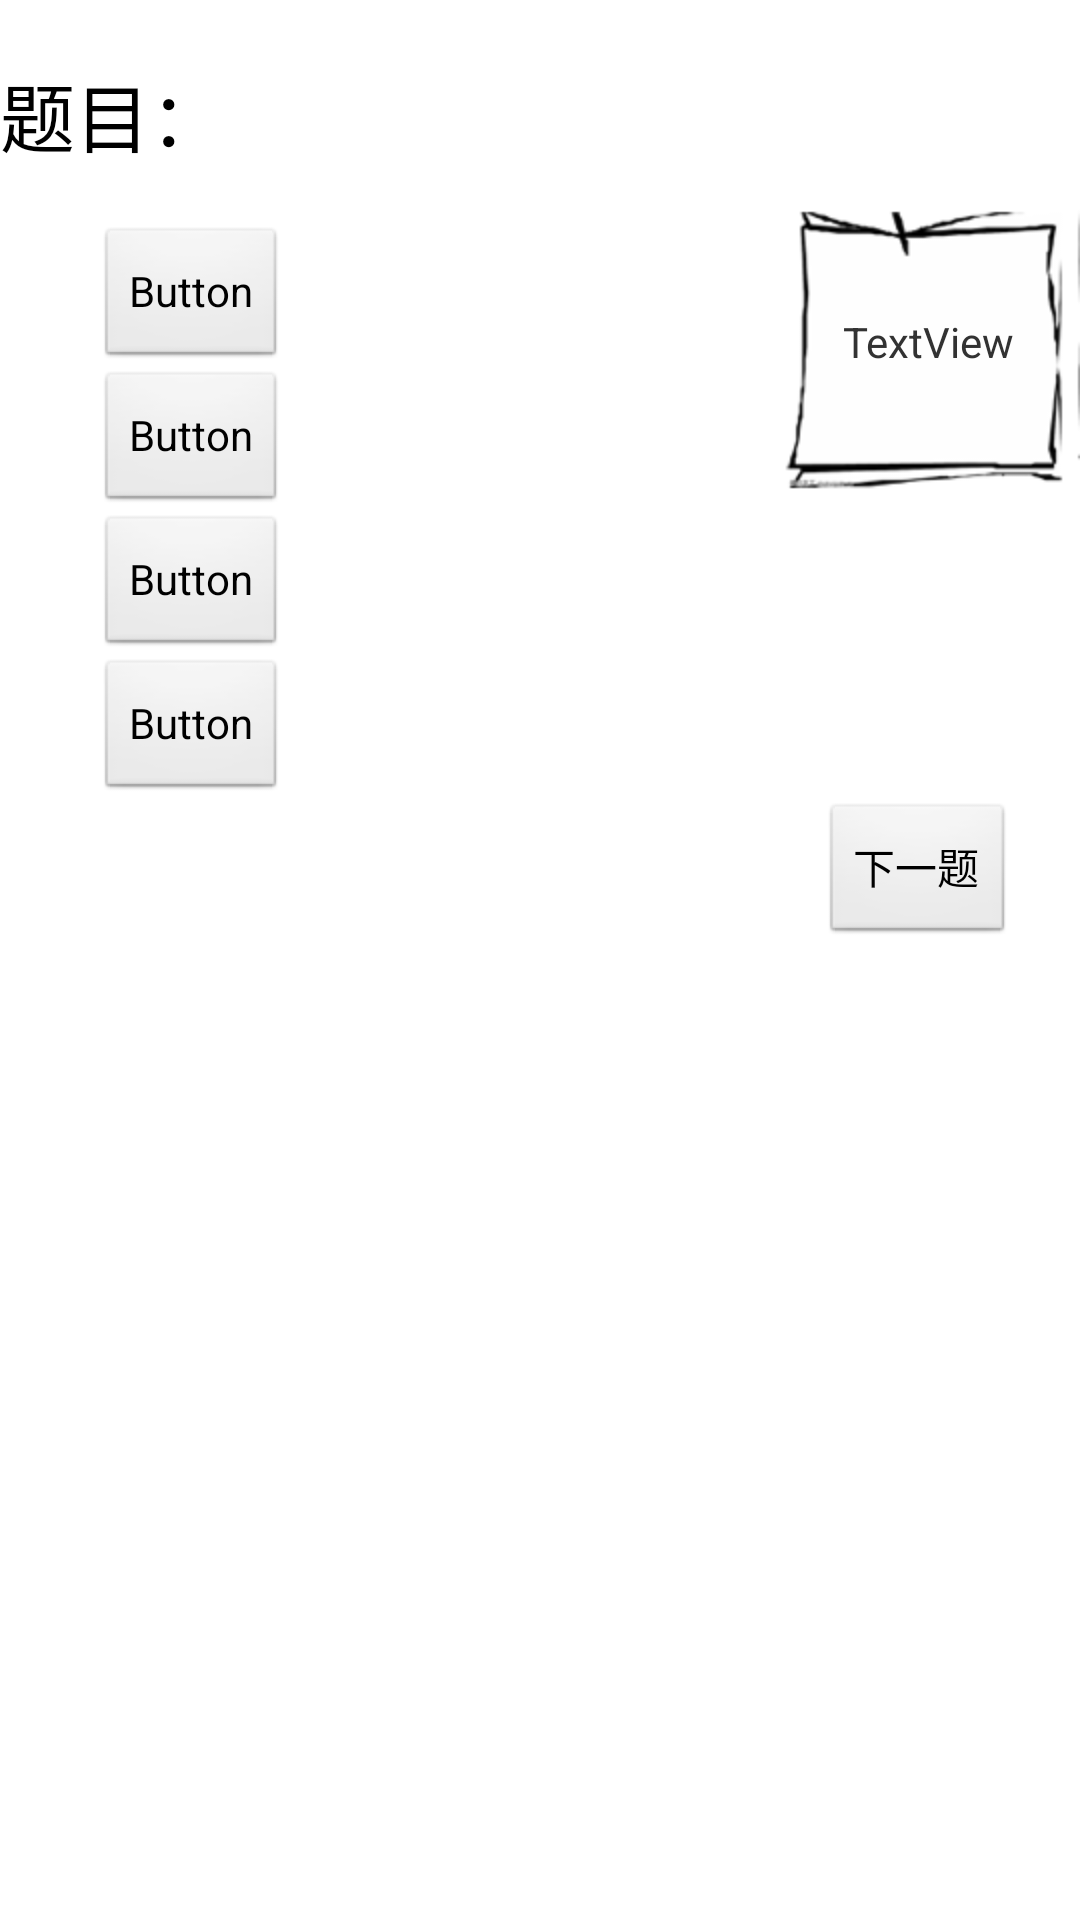

Here is an Android app screen rendered from its layout file. Give the layout XML and the strings, colors and styles it references.
<!-- AndroidManifest.xml: application theme AppTheme -->
<!-- res/layout/select_answer_activity.xml -->
<?xml version="1.0" encoding="utf-8"?>
<RelativeLayout xmlns:android="http://schemas.android.com/apk/res/android"
    android:id="@+id/RelativeLayout1"
    android:layout_width="match_parent"
    android:layout_height="match_parent"
    android:orientation="vertical" 
    android:background="@drawable/sbj">

    <TextView
        android:id="@+id/show"
        android:layout_width="match_parent"
        android:layout_height="match_parent"
        android:layout_alignParentLeft="true"
        android:layout_below="@+id/next"
        android:text="" />

    <TextView
        android:id="@+id/timutitle"
        android:layout_width="match_parent"
        android:layout_height="wrap_content"
        android:layout_alignParentTop="true"
        android:layout_marginTop="20dp"
        android:text="题目："
        android:textAppearance="?android:attr/textAppearanceLarge"
        android:textSize="25sp" />

    <Button
        android:id="@+id/A"
        android:layout_width="wrap_content"
        android:layout_height="wrap_content"
        android:layout_alignParentLeft="true"
        android:layout_below="@+id/timutitle"
        android:layout_marginLeft="32dp"
        android:layout_marginTop="19dp"
        android:text="Button" />

    <Button
        android:id="@+id/B"
        android:layout_width="wrap_content"
        android:layout_height="wrap_content"
        android:layout_alignLeft="@+id/A"
        android:layout_below="@+id/A"
        android:text="Button" />

    <Button
        android:id="@+id/D"
        android:layout_width="wrap_content"
        android:layout_height="wrap_content"
        android:layout_alignLeft="@+id/C"
        android:layout_below="@+id/C"
        android:text="Button" />

    <Button
        android:id="@+id/C"
        android:layout_width="wrap_content"
        android:layout_height="wrap_content"
        android:layout_alignLeft="@+id/B"
        android:layout_below="@+id/B"
        android:text="Button" />

    <Button
        android:id="@+id/next"
        android:layout_width="wrap_content"
        android:layout_height="wrap_content"
        android:layout_alignParentRight="true"
        android:layout_below="@+id/D"
        android:layout_marginRight="22dp"
        android:text="下一题" />

    <ImageView
        android:id="@+id/imageView1"
        android:layout_width="wrap_content"
        android:layout_height="wrap_content"
        android:layout_above="@+id/C"
        android:layout_alignParentRight="true"
        android:src="@drawable/beijing" />

    <TextView
        android:id="@+id/Count"
        android:layout_width="wrap_content"
        android:layout_height="wrap_content"
        android:layout_above="@+id/B"
        android:layout_alignRight="@+id/next"
        android:text="TextView" />

</RelativeLayout>
<!-- resources referenced by this layout -->
<resources>
  <!-- drawable beijing: png bitmap (drawable-hdpi, 7841 bytes) -->
  <style name="AppTheme" parent="AppBaseTheme">
          
      	<item name="android:actionMenuTextColor">#FFFFFF</item>
          <item name="android:actionBarStyle">@style/my_actionbar_style</item>
      </style>
  <style name="AppBaseTheme" parent="android:Theme.Light">
          
          
      </style>
  <style name="my_actionbar_style" parent="@android:style/Widget.Holo.Light.ActionBar">
          <item name="android:background">#436EEE</item>
          <item name="android:titleTextStyle">@style/AcBar_titleStyle</item>
      </style>
  <style name="AcBar_titleStyle">  
          <item name="android:textSize">18sp</item>  
          <item name="android:textColor">#FFFFFF</item>  
      </style>
</resources>
